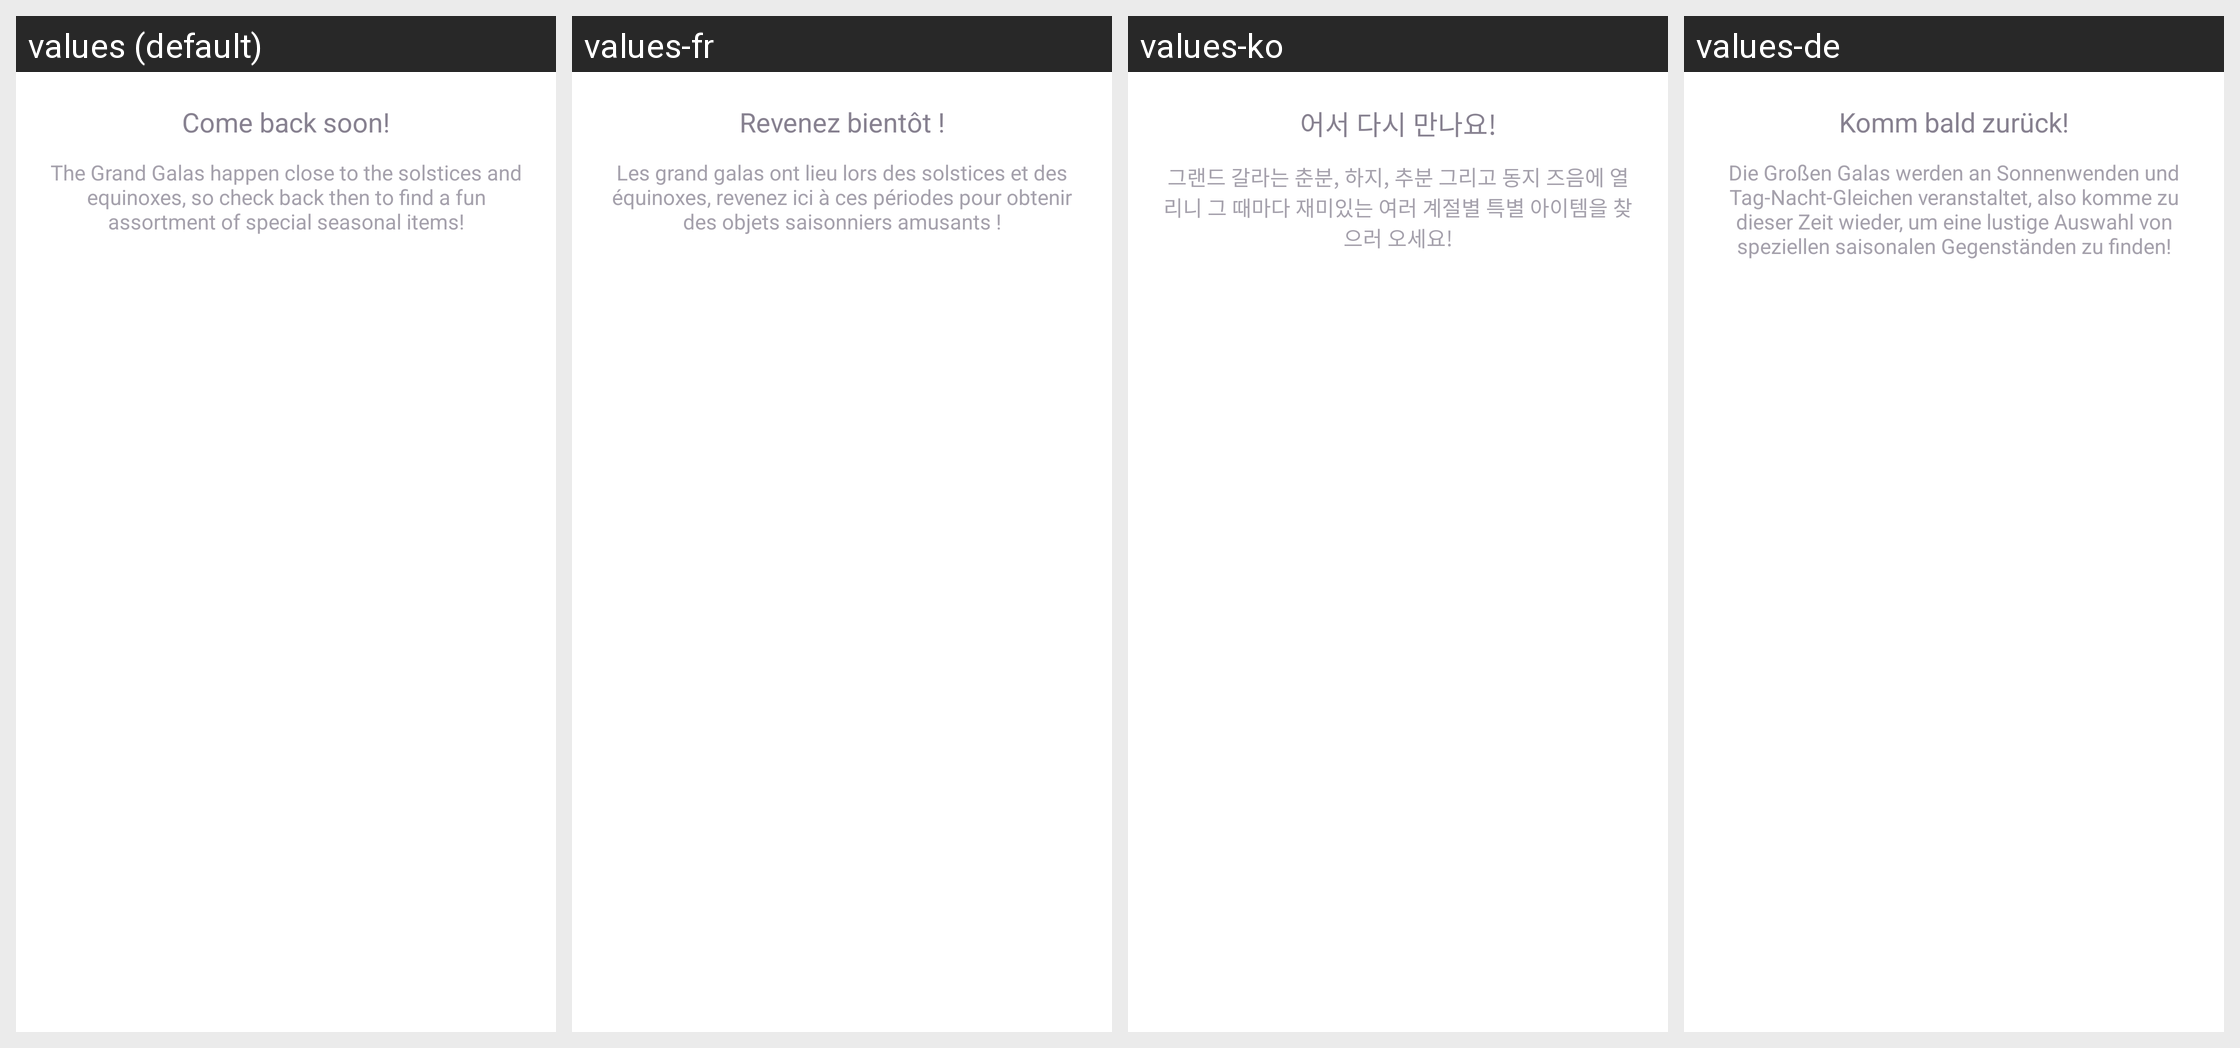

Strings drawn on this Android screen and how each of the app's shown locales translates them:
Android screen res/layout/empty_view_seasonal_shop.xml rendered under 4 locales, left to right: values (default), values-fr, values-ko, values-de. Device: Nexus 5 (rendered at 1080×1920; each locale shown at half size, 540×960, under a caption strip naming it); theme MainAppTheme.
Other locales in the repository, not shown: values-bg, values-en-rGB, values-es, values-hr, values-hr-rHR, values-in, values-it, values-iw, values-ja, values-lt, values-nl, values-pl, values-pt, values-pt-rBR, values-pt-rPT, values-ru, values-tr, values-uk, values-zh, values-zh-rTW.
Strings drawn on this screen, with the default value and each locale's value (text and hints the layout hard-codes, and strings that could not be matched under every locale, appear in the picture but are not listed):

come_back_soon
  values: Come back soon!
  values-fr: Revenez bientôt !
  values-ko: 어서 다시 만나요!
  values-de: Komm bald zurück!

seasonal_closed_description
  values: The Grand Galas happen close to the solstices and equinoxes, so check back then to find a fun assortment of special seasonal items!
  values-fr: Les grand galas ont lieu lors des solstices et des équinoxes, revenez ici à ces périodes pour obtenir des objets saisonniers amusants !
  values-ko: 그랜드 갈라는 춘분, 하지, 추분 그리고 동지 즈음에 열리니 그 때마다 재미있는 여러 계절별 특별 아이템을 찾으러 오세요!
  values-de: Die Großen Galas werden an Sonnenwenden und Tag-Nacht-Gleichen veranstaltet, also komme zu dieser Zeit wieder, um eine lustige Auswahl von speziellen saisonalen Gegenständen zu finden!
